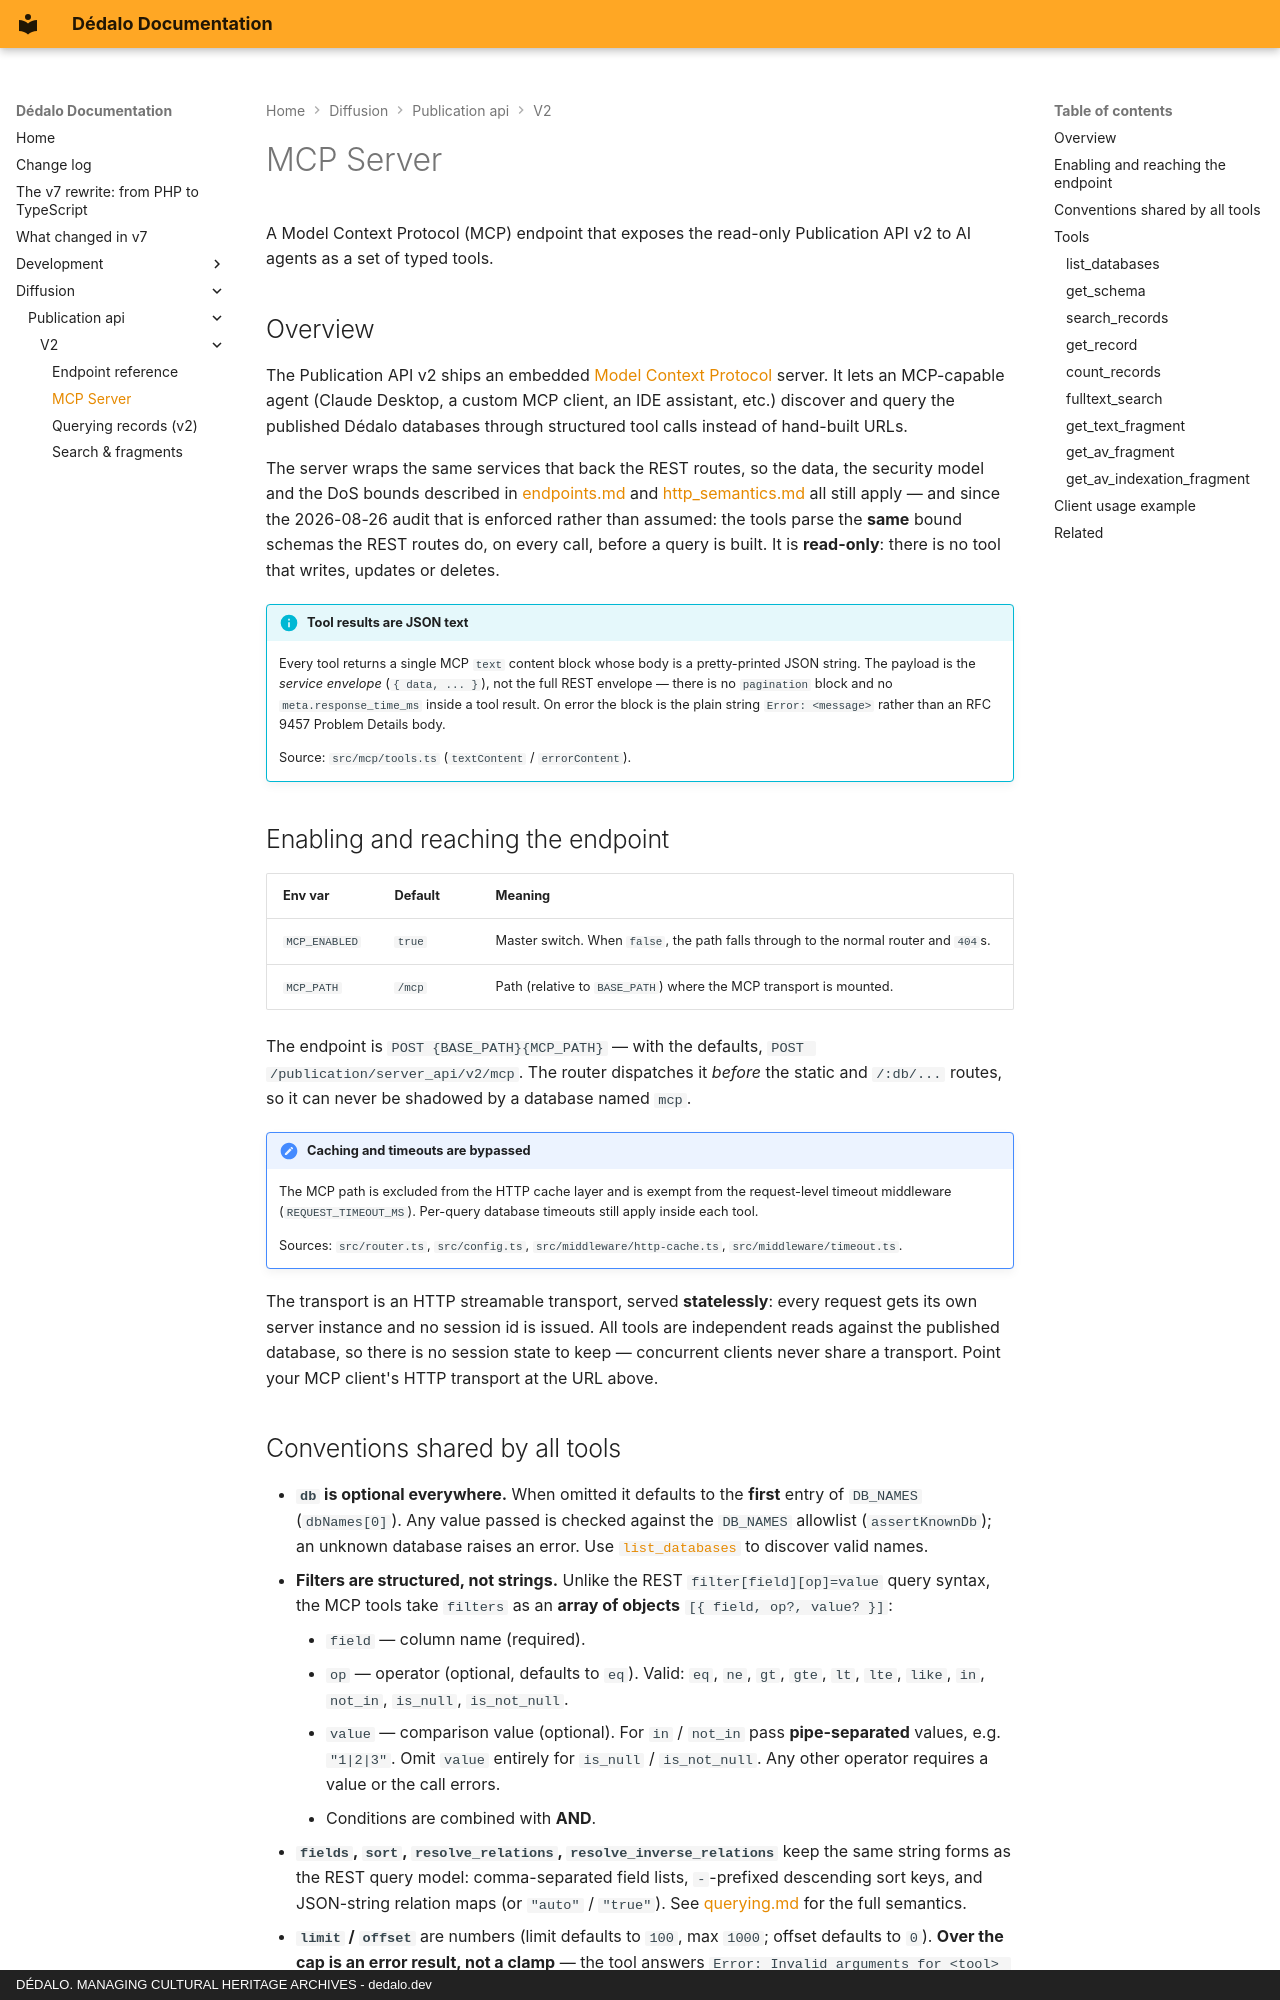

repository: dedalia-org/dedalo · page: diffusion/publication_api/v2/mcp/index.html · generator: mkdocs · copyright: DÉDALO. MANAGING CULTURAL HERITAGE ARCHIVES - dedalo.dev

# MCP Server

A Model Context Protocol (MCP) endpoint that exposes the read-only Publication API v2 to AI agents as a set of typed tools.

## Overview

The Publication API v2 ships an embedded [Model Context Protocol](https://modelcontextprotocol.io/) server. It lets an MCP-capable agent (Claude Desktop, a custom MCP client, an IDE assistant, etc.) discover and query the published Dédalo databases through structured tool calls instead of hand-built URLs.

The server wraps the same services that back the REST routes, so the data, the security model and the DoS bounds described in [endpoints.md](endpoints.md) and [http_semantics.md](http_semantics.md) all still apply — and since the 2026-08-26 audit that is enforced rather than assumed: the tools parse the **same** bound schemas the REST routes do, on every call, before a query is built. It is **read-only**: there is no tool that writes, updates or deletes.

!!! info "Tool results are JSON text"
    Every tool returns a single MCP `text` content block whose body is a pretty-printed JSON string. The payload is the *service envelope* (`{ data, ... }`), not the full REST envelope — there is no `pagination` block and no `meta.response_time_ms` inside a tool result. On error the block is the plain string `Error: <message>` rather than an RFC 9457 Problem Details body.

    Source: `src/mcp/tools.ts` (`textContent` / `errorContent`).

## Enabling and reaching the endpoint

| Env var | Default | Meaning |
|---------|---------|---------|
| `MCP_ENABLED` | `true` | Master switch. When `false`, the path falls through to the normal router and `404`s. |
| `MCP_PATH` | `/mcp` | Path (relative to `BASE_PATH`) where the MCP transport is mounted. |

The endpoint is `POST {BASE_PATH}{MCP_PATH}` — with the defaults, `POST /publication/server_api/v2/mcp`. The router dispatches it *before* the static and `/:db/...` routes, so it can never be shadowed by a database named `mcp`.

!!! note "Caching and timeouts are bypassed"
    The MCP path is excluded from the HTTP cache layer and is exempt from the request-level timeout middleware (`REQUEST_TIMEOUT_MS`). Per-query database timeouts still apply inside each tool.

    Sources: `src/router.ts`, `src/config.ts`, `src/middleware/http-cache.ts`, `src/middleware/timeout.ts`.

The transport is an HTTP streamable transport, served **statelessly**: every request gets its own
server instance and no session id is issued. All tools are independent reads against the published
database, so there is no session state to keep — concurrent clients never share a transport. Point
your MCP client's HTTP transport at the URL above.
